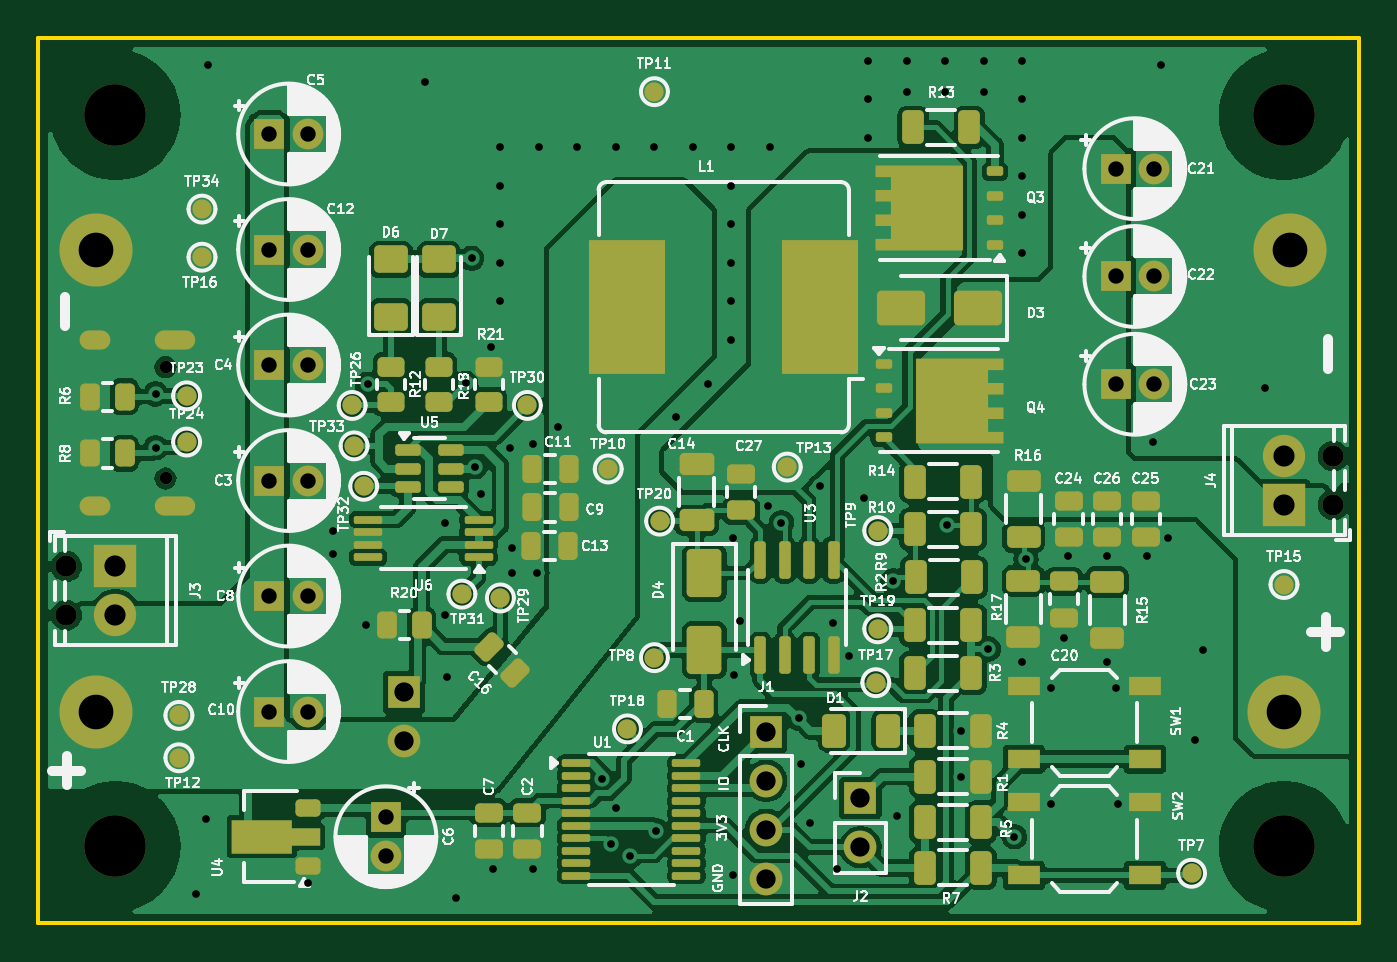
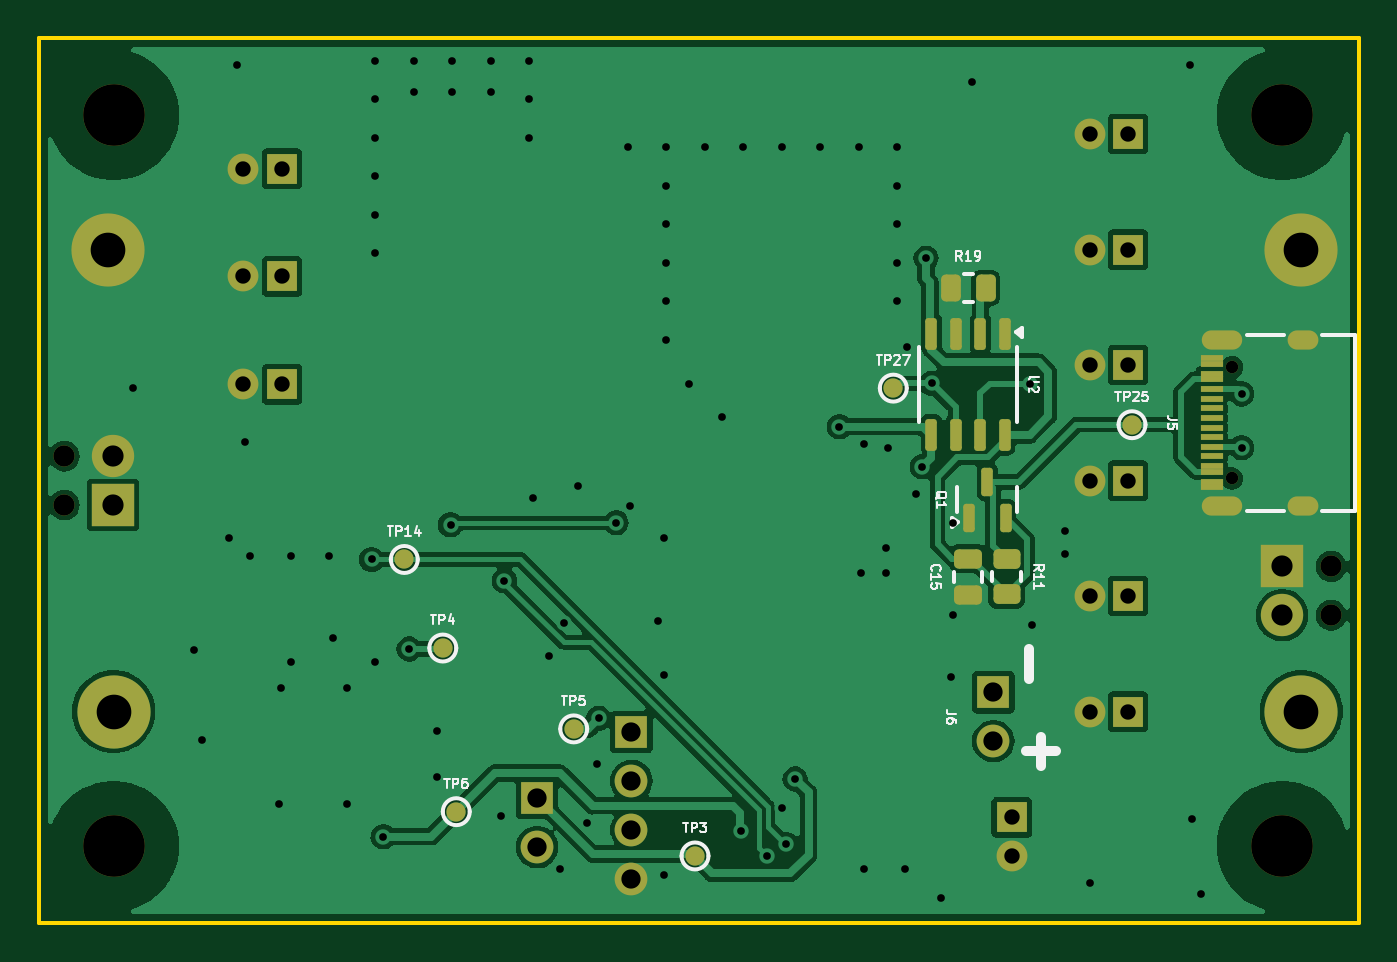
Circuit board: 10 layer files. Board 68.6 x 46.0 mm.
- bottom_copper: goodtorch-B_Cu.gbl (97221 bytes)
- bottom_mask: goodtorch-B_Mask.gbs (5007 bytes)
- paste: goodtorch-B_Paste.gbp (2538 bytes)
- bottom_silk: goodtorch-B_Silkscreen.gbo (21426 bytes)
- outline: goodtorch-Edge_Cuts.gm1 (648 bytes)
- top_copper: goodtorch-F_Cu.gtl (196651 bytes)
- top_mask: goodtorch-F_Mask.gts (12064 bytes)
- paste: goodtorch-F_Paste.gtp (9177 bytes)
- top_silk: goodtorch-F_Silkscreen.gto (201126 bytes)
- drill: goodtorch.drl (3052 bytes)

=== bottom_copper: goodtorch-B_Cu.gbl (97221 bytes, source omitted) ===
=== bottom_mask: goodtorch-B_Mask.gbs ===
%TF.GenerationSoftware,KiCad,Pcbnew,7.0.11-7.0.11~ubuntu22.04.1*%
%TF.CreationDate,2024-07-12T12:17:06+05:30*%
%TF.ProjectId,goodtorch,676f6f64-746f-4726-9368-2e6b69636164,rev?*%
%TF.SameCoordinates,Original*%
%TF.FileFunction,Soldermask,Bot*%
%TF.FilePolarity,Negative*%
%FSLAX46Y46*%
G04 Gerber Fmt 4.6, Leading zero omitted, Abs format (unit mm)*
G04 Created by KiCad (PCBNEW 7.0.11-7.0.11~ubuntu22.04.1) date 2024-07-12 12:17:06*
%MOMM*%
%LPD*%
G01*
G04 APERTURE LIST*
G04 Aperture macros list*
%AMRoundRect*
0 Rectangle with rounded corners*
0 $1 Rounding radius*
0 $2 $3 $4 $5 $6 $7 $8 $9 X,Y pos of 4 corners*
0 Add a 4 corners polygon primitive as box body*
4,1,4,$2,$3,$4,$5,$6,$7,$8,$9,$2,$3,0*
0 Add four circle primitives for the rounded corners*
1,1,$1+$1,$2,$3*
1,1,$1+$1,$4,$5*
1,1,$1+$1,$6,$7*
1,1,$1+$1,$8,$9*
0 Add four rect primitives between the rounded corners*
20,1,$1+$1,$2,$3,$4,$5,0*
20,1,$1+$1,$4,$5,$6,$7,0*
20,1,$1+$1,$6,$7,$8,$9,0*
20,1,$1+$1,$8,$9,$2,$3,0*%
G04 Aperture macros list end*
%ADD10C,3.200000*%
%ADD11R,1.600000X1.600000*%
%ADD12C,1.600000*%
%ADD13C,3.800000*%
%ADD14C,1.100000*%
%ADD15R,2.200000X2.200000*%
%ADD16C,2.200000*%
%ADD17R,1.700000X1.700000*%
%ADD18O,1.700000X1.700000*%
%ADD19RoundRect,0.150000X0.150000X-0.587500X0.150000X0.587500X-0.150000X0.587500X-0.150000X-0.587500X0*%
%ADD20RoundRect,0.250000X-0.475000X0.250000X-0.475000X-0.250000X0.475000X-0.250000X0.475000X0.250000X0*%
%ADD21C,1.000000*%
%ADD22C,0.650000*%
%ADD23R,1.150000X0.300000*%
%ADD24O,1.600000X1.000000*%
%ADD25O,2.100000X1.000000*%
%ADD26RoundRect,0.150000X-0.150000X0.675000X-0.150000X-0.675000X0.150000X-0.675000X0.150000X0.675000X0*%
%ADD27RoundRect,0.250000X0.262500X0.450000X-0.262500X0.450000X-0.262500X-0.450000X0.262500X-0.450000X0*%
%ADD28RoundRect,0.250000X-0.450000X0.262500X-0.450000X-0.262500X0.450000X-0.262500X0.450000X0.262500X0*%
G04 APERTURE END LIST*
D10*
%TO.C,H1*%
X89000000Y-47000000D03*
%TD*%
D11*
%TO.C,C22*%
X140955113Y-55400000D03*
D12*
X142955113Y-55400000D03*
%TD*%
D11*
%TO.C,C12*%
X97000000Y-54000000D03*
D12*
X99000000Y-54000000D03*
%TD*%
D13*
%TO.C,H5*%
X88000000Y-78000000D03*
%TD*%
D14*
%TO.C,J4*%
X152260000Y-67270000D03*
X152260000Y-64730000D03*
D15*
X149720000Y-67270000D03*
D16*
X149720000Y-64730000D03*
%TD*%
D14*
%TO.C,J3*%
X86460000Y-70460000D03*
X86460000Y-73000000D03*
D15*
X89000000Y-70460000D03*
D16*
X89000000Y-73000000D03*
%TD*%
D10*
%TO.C,H2*%
X89000000Y-85000000D03*
%TD*%
D11*
%TO.C,C4*%
X97000000Y-60000000D03*
D12*
X99000000Y-60000000D03*
%TD*%
D13*
%TO.C,H8*%
X149700000Y-78000000D03*
%TD*%
D10*
%TO.C,H3*%
X149700000Y-85000000D03*
%TD*%
D11*
%TO.C,C6*%
X103050000Y-83500000D03*
D12*
X103050000Y-85500000D03*
%TD*%
D11*
%TO.C,C8*%
X97000000Y-72000000D03*
D12*
X99000000Y-72000000D03*
%TD*%
D17*
%TO.C,J2*%
X127700000Y-82500000D03*
D18*
X127700000Y-85040000D03*
%TD*%
D17*
%TO.C,J1*%
X122800000Y-79060000D03*
D18*
X122800000Y-81600000D03*
X122800000Y-84140000D03*
X122800000Y-86680000D03*
%TD*%
D11*
%TO.C,C23*%
X140955113Y-61000000D03*
D12*
X142955113Y-61000000D03*
%TD*%
D10*
%TO.C,H4*%
X149700000Y-47000000D03*
%TD*%
D11*
%TO.C,C3*%
X97000000Y-66000000D03*
D12*
X99000000Y-66000000D03*
%TD*%
D11*
%TO.C,C10*%
X97000000Y-78000000D03*
D12*
X99000000Y-78000000D03*
%TD*%
D13*
%TO.C,H6*%
X88000000Y-54000000D03*
%TD*%
%TO.C,H7*%
X150000000Y-54000000D03*
%TD*%
D11*
%TO.C,C21*%
X140955113Y-49800000D03*
D12*
X142955113Y-49800000D03*
%TD*%
D11*
%TO.C,C5*%
X97000000Y-48000000D03*
D12*
X99000000Y-48000000D03*
%TD*%
D17*
%TO.C,J6*%
X104000000Y-77000000D03*
D18*
X104000000Y-79540000D03*
%TD*%
D19*
%TO.C,Q1*%
X105262500Y-67937500D03*
X103362500Y-67937500D03*
X104312500Y-66062500D03*
%TD*%
D20*
%TO.C,C15*%
X105312500Y-70050000D03*
X105312500Y-71950000D03*
%TD*%
D21*
%TO.C,TP3*%
X119500000Y-85500000D03*
%TD*%
D22*
%TO.C,J5*%
X91605000Y-65890000D03*
X91605000Y-60110000D03*
D23*
X92670000Y-66350000D03*
X92670000Y-65550000D03*
X92670000Y-64250000D03*
X92670000Y-63250000D03*
X92670000Y-62750000D03*
X92670000Y-61750000D03*
X92670000Y-60450000D03*
X92670000Y-59650000D03*
X92670000Y-59950000D03*
X92670000Y-60750000D03*
X92670000Y-61250000D03*
X92670000Y-62250000D03*
X92670000Y-63750000D03*
X92670000Y-64750000D03*
X92670000Y-65250000D03*
X92670000Y-66050000D03*
D24*
X87925000Y-67320000D03*
D25*
X92105000Y-67320000D03*
D24*
X87925000Y-58680000D03*
D25*
X92105000Y-58680000D03*
%TD*%
D21*
%TO.C,TP14*%
X134600000Y-70100000D03*
%TD*%
%TO.C,TP4*%
X132600000Y-74700000D03*
%TD*%
D26*
%TO.C,U2*%
X103407500Y-58375000D03*
X104677500Y-58375000D03*
X105947500Y-58375000D03*
X107217500Y-58375000D03*
X107217500Y-63625000D03*
X105947500Y-63625000D03*
X104677500Y-63625000D03*
X103407500Y-63625000D03*
%TD*%
D27*
%TO.C,R19*%
X106225000Y-56000000D03*
X104400000Y-56000000D03*
%TD*%
D21*
%TO.C,TP5*%
X125800000Y-78900000D03*
%TD*%
%TO.C,TP25*%
X96800000Y-63100000D03*
%TD*%
D28*
%TO.C,R11*%
X103312500Y-70087500D03*
X103312500Y-71912500D03*
%TD*%
D21*
%TO.C,TP6*%
X131900000Y-83200000D03*
%TD*%
%TO.C,TP27*%
X109200000Y-61200000D03*
%TD*%
M02*

=== paste: goodtorch-B_Paste.gbp (2538 bytes, source withheld) ===
=== bottom_silk: goodtorch-B_Silkscreen.gbo (21426 bytes, source omitted) ===
=== outline: goodtorch-Edge_Cuts.gm1 ===
%TF.GenerationSoftware,KiCad,Pcbnew,7.0.11-7.0.11~ubuntu22.04.1*%
%TF.CreationDate,2024-07-12T12:17:06+05:30*%
%TF.ProjectId,goodtorch,676f6f64-746f-4726-9368-2e6b69636164,rev?*%
%TF.SameCoordinates,Original*%
%TF.FileFunction,Profile,NP*%
%FSLAX46Y46*%
G04 Gerber Fmt 4.6, Leading zero omitted, Abs format (unit mm)*
G04 Created by KiCad (PCBNEW 7.0.11-7.0.11~ubuntu22.04.1) date 2024-07-12 12:17:06*
%MOMM*%
%LPD*%
G01*
G04 APERTURE LIST*
%TA.AperFunction,Profile*%
%ADD10C,0.200000*%
%TD*%
G04 APERTURE END LIST*
D10*
X85000000Y-43000000D02*
X153600000Y-43000000D01*
X153600000Y-89000000D01*
X85000000Y-89000000D01*
X85000000Y-43000000D01*
M02*

=== top_copper: goodtorch-F_Cu.gtl (196651 bytes, source omitted) ===
=== top_mask: goodtorch-F_Mask.gts (12064 bytes, source omitted) ===
=== paste: goodtorch-F_Paste.gtp (9177 bytes, source omitted) ===
=== top_silk: goodtorch-F_Silkscreen.gto (201126 bytes, source omitted) ===
=== drill: goodtorch.drl ===
M48
; DRILL file {KiCad 7.0.11-7.0.11~ubuntu22.04.1} date Friday 12 July 2024 12:17:08 PM
; FORMAT={-:-/ absolute / metric / decimal}
; #@! TF.CreationDate,2024-07-12T12:17:08+05:30
; #@! TF.GenerationSoftware,Kicad,Pcbnew,7.0.11-7.0.11~ubuntu22.04.1
; #@! TF.FileFunction,MixedPlating,1,2
FMAT,2
METRIC
; #@! TA.AperFunction,Plated,PTH,ViaDrill
T1C0.400
; #@! TA.AperFunction,Plated,PTH,ComponentDrill
T2C0.600
; #@! TA.AperFunction,Plated,PTH,ComponentDrill
T3C0.800
; #@! TA.AperFunction,Plated,PTH,ComponentDrill
T4C1.000
; #@! TA.AperFunction,Plated,PTH,ComponentDrill
T5C1.100
; #@! TA.AperFunction,Plated,PTH,ComponentDrill
T6C1.800
; #@! TA.AperFunction,NonPlated,NPTH,ComponentDrill
T7C0.650
; #@! TA.AperFunction,NonPlated,NPTH,ComponentDrill
T8C1.100
; #@! TA.AperFunction,NonPlated,NPTH,ComponentDrill
T9C3.200
%
G90
G05
T1
X91.1Y-61.5
X91.1Y-64.3
X93.2Y-87.5
X93.7Y-83.6
X93.8Y-44.4
X99.0Y-86.9
X100.3Y-68.6
X100.3Y-69.8
X102.0Y-73.5
X102.1Y-61.0
X105.1Y-45.3
X106.1Y-68.2
X106.1Y-73.0
X106.2Y-76.2
X106.7Y-87.7
X107.2Y-60.95
X107.5Y-54.45
X107.688Y-65.285
X108.0Y-66.7
X108.5Y-59.05
X108.6Y-86.2
X109.0Y-48.7
X109.0Y-50.7
X109.0Y-52.7
X109.0Y-54.7
X109.0Y-56.7
X109.5Y-64.3
X109.6Y-69.5
X109.6Y-70.8
X110.7Y-64.1
X110.7Y-86.2
X110.9Y-70.8
X111.0Y-48.7
X112.0Y-63.2
X113.0Y-48.7
X114.3Y-81.5
X114.75Y-84.9
X115.0Y-48.7
X115.0Y-83.0
X115.75Y-85.5
X117.0Y-48.7
X117.1Y-84.2
X118.1Y-62.7
X119.0Y-48.7
X119.8Y-61.0
X121.0Y-48.7
X121.0Y-50.7
X121.0Y-52.7
X121.0Y-54.7
X121.0Y-56.7
X121.0Y-58.7
X121.1Y-69.0
X121.1Y-86.5
X121.108Y-76.117
X121.434Y-73.314
X122.9Y-67.3
X123.0Y-48.7
X123.6Y-68.2
X124.5Y-78.35
X124.6Y-80.7
X125.1Y-83.8
X125.6Y-66.3
X126.3Y-73.4
X126.5Y-86.2
X127.1Y-75.1
X127.9Y-66.9
X128.1Y-44.2
X128.1Y-46.2
X128.1Y-48.2
X129.4Y-71.2
X129.6Y-83.4
X130.1Y-44.2
X130.1Y-45.8
X132.1Y-44.2
X132.1Y-45.8
X132.2Y-68.3
X132.9Y-79.0
X132.9Y-81.4
X134.1Y-44.2
X134.1Y-45.8
X134.35Y-74.75
X135.7Y-84.5
X136.1Y-44.2
X136.1Y-46.2
X136.1Y-48.2
X136.1Y-50.2
X136.1Y-52.2
X136.1Y-54.2
X136.1Y-75.4
X136.3Y-70.1
X137.6Y-76.8
X137.6Y-82.8
X138.3Y-74.2
X138.5Y-69.9
X140.5Y-69.9
X140.5Y-75.4
X140.998Y-76.793
X141.1Y-82.8
X142.6Y-69.9
X142.9Y-64.0
X143.3Y-44.4
X143.7Y-69.0
X145.1Y-79.5
X145.5Y-74.8
X148.7Y-61.2
T3
X97.0Y-48.0
X97.0Y-54.0
X97.0Y-60.0
X97.0Y-66.0
X97.0Y-72.0
X97.0Y-78.0
X99.0Y-48.0
X99.0Y-54.0
X99.0Y-60.0
X99.0Y-66.0
X99.0Y-72.0
X99.0Y-78.0
X103.05Y-83.5
X103.05Y-85.5
X140.955Y-49.8
X140.955Y-55.4
X140.955Y-61.0
X142.955Y-49.8
X142.955Y-55.4
X142.955Y-61.0
T4
X104.0Y-77.0
X104.0Y-79.54
X122.8Y-79.06
X122.8Y-81.6
X122.8Y-84.14
X122.8Y-86.68
X127.7Y-82.5
X127.7Y-85.04
T5
X89.0Y-70.46
X89.0Y-73.0
X149.72Y-64.73
X149.72Y-67.27
T6
X88.0Y-54.0
X88.0Y-78.0
X149.7Y-78.0
X150.0Y-54.0
T7
X91.605Y-60.11
X91.605Y-65.89
T8
X86.46Y-70.46
X86.46Y-73.0
X152.26Y-64.73
X152.26Y-67.27
T9
X89.0Y-47.0
X89.0Y-85.0
X149.7Y-47.0
X149.7Y-85.0
T2
G00X87.625Y-58.68
M15
G01X88.225Y-58.68
M16
G05
G00X87.625Y-67.32
M15
G01X88.225Y-67.32
M16
G05
G00X91.555Y-58.68
M15
G01X92.655Y-58.68
M16
G05
G00X91.555Y-67.32
M15
G01X92.655Y-67.32
M16
G05
M30

